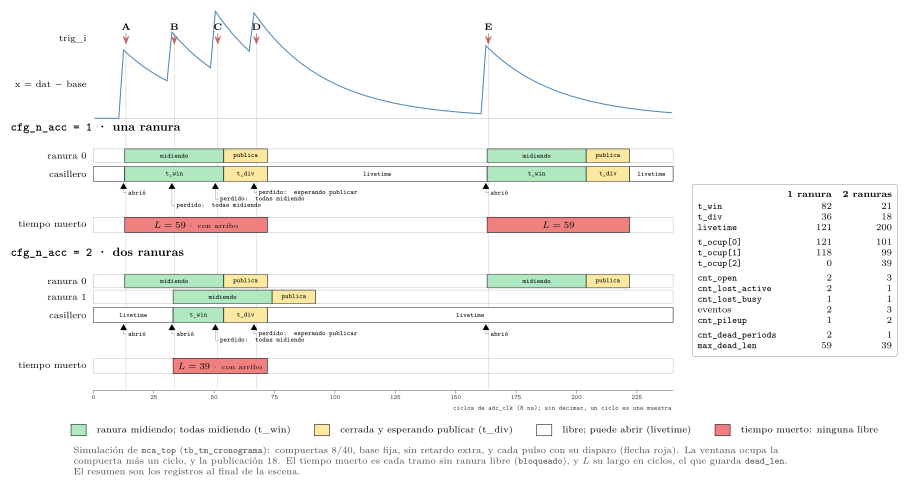

Data behind this chart, as committed beside it:
n, x, trig, u0_s0, u0_s1, u0_s2, u0_s3, u0_win, u0_div, u0_ok, u0_ocup, u0_arribo, u0_bloq, u0_dlen, u0_per, u0_ext, u0_maxl, u0_open, u0_lact, u0_lbusy, u0_tw, u0_td, u0_tl, u0_rt
0, 0, 0, 0, 0, 0, 0, 0, 0, 1, 0, 0, 0, 0, 0, 0, 0, 0, 0, 0, 0, 0, 4, 4
1, 0, 0, 0, 0, 0, 0, 0, 0, 1, 0, 0, 0, 0, 0, 0, 0, 0, 0, 0, 0, 0, 5, 5
2, 0, 0, 0, 0, 0, 0, 0, 0, 1, 0, 0, 0, 0, 0, 0, 0, 0, 0, 0, 0, 0, 6, 6
3, 0, 0, 0, 0, 0, 0, 0, 0, 1, 0, 0, 0, 0, 0, 0, 0, 0, 0, 0, 0, 0, 7, 7
4, 0, 0, 0, 0, 0, 0, 0, 0, 1, 0, 0, 0, 0, 0, 0, 0, 0, 0, 0, 0, 0, 8, 8
5, 0, 0, 0, 0, 0, 0, 0, 0, 1, 0, 0, 0, 0, 0, 0, 0, 0, 0, 0, 0, 0, 9, 9
6, 0, 0, 0, 0, 0, 0, 0, 0, 1, 0, 0, 0, 0, 0, 0, 0, 0, 0, 0, 0, 0, 10, 10
7, 0, 0, 0, 0, 0, 0, 0, 0, 1, 0, 0, 0, 0, 0, 0, 0, 0, 0, 0, 0, 0, 11, 11
8, 0, 0, 0, 0, 0, 0, 0, 0, 1, 0, 0, 0, 0, 0, 0, 0, 0, 0, 0, 0, 0, 12, 12
9, 0, 0, 0, 0, 0, 0, 0, 0, 1, 0, 0, 0, 0, 0, 0, 0, 0, 0, 0, 0, 0, 13, 13
10, 0, 0, 0, 0, 0, 0, 0, 0, 1, 0, 0, 0, 0, 0, 0, 0, 0, 0, 0, 0, 0, 14, 14
11, 200, 0, 0, 0, 0, 0, 0, 0, 1, 0, 0, 0, 0, 0, 0, 0, 0, 0, 0, 0, 0, 15, 15
12, 400, 0, 0, 0, 0, 0, 0, 0, 1, 0, 0, 0, 0, 0, 0, 0, 0, 0, 0, 0, 0, 16, 16
13, 387, 1, 1, 0, 0, 0, 1, 0, 0, 1, 0, 1, 0, 0, 0, 0, 1, 0, 0, 0, 0, 17, 17
14, 374, 0, 1, 0, 0, 0, 1, 0, 0, 1, 0, 1, 1, 1, 0, 0, 1, 0, 0, 1, 0, 17, 18
15, 362, 0, 1, 0, 0, 0, 1, 0, 0, 1, 0, 1, 2, 1, 0, 0, 1, 0, 0, 2, 0, 17, 19
16, 350, 0, 1, 0, 0, 0, 1, 0, 0, 1, 0, 1, 3, 1, 0, 0, 1, 0, 0, 3, 0, 17, 20
17, 339, 0, 1, 0, 0, 0, 1, 0, 0, 1, 0, 1, 4, 1, 0, 0, 1, 0, 0, 4, 0, 17, 21
18, 327, 0, 1, 0, 0, 0, 1, 0, 0, 1, 0, 1, 5, 1, 0, 0, 1, 0, 0, 5, 0, 17, 22
19, 317, 0, 1, 0, 0, 0, 1, 0, 0, 1, 0, 1, 6, 1, 0, 0, 1, 0, 0, 6, 0, 17, 23
20, 306, 0, 1, 0, 0, 0, 1, 0, 0, 1, 0, 1, 7, 1, 0, 0, 1, 0, 0, 7, 0, 17, 24
21, 296, 0, 1, 0, 0, 0, 1, 0, 0, 1, 0, 1, 8, 1, 0, 0, 1, 0, 0, 8, 0, 17, 25
22, 287, 0, 1, 0, 0, 0, 1, 0, 0, 1, 0, 1, 9, 1, 0, 0, 1, 0, 0, 9, 0, 17, 26
23, 277, 0, 1, 0, 0, 0, 1, 0, 0, 1, 0, 1, 10, 1, 0, 0, 1, 0, 0, 10, 0, 17, 27
24, 268, 0, 1, 0, 0, 0, 1, 0, 0, 1, 0, 1, 11, 1, 0, 0, 1, 0, 0, 11, 0, 17, 28
25, 259, 0, 1, 0, 0, 0, 1, 0, 0, 1, 0, 1, 12, 1, 0, 0, 1, 0, 0, 12, 0, 17, 29
26, 251, 0, 1, 0, 0, 0, 1, 0, 0, 1, 0, 1, 13, 1, 0, 0, 1, 0, 0, 13, 0, 17, 30
27, 243, 0, 1, 0, 0, 0, 1, 0, 0, 1, 0, 1, 14, 1, 0, 0, 1, 0, 0, 14, 0, 17, 31
28, 235, 0, 1, 0, 0, 0, 1, 0, 0, 1, 0, 1, 15, 1, 0, 0, 1, 0, 0, 15, 0, 17, 32
29, 227, 0, 1, 0, 0, 0, 1, 0, 0, 1, 0, 1, 16, 1, 0, 0, 1, 0, 0, 16, 0, 17, 33
30, 220, 0, 1, 0, 0, 0, 1, 0, 0, 1, 0, 1, 17, 1, 0, 0, 1, 0, 0, 17, 0, 17, 34
31, 362, 0, 1, 0, 0, 0, 1, 0, 0, 1, 0, 1, 18, 1, 0, 0, 1, 0, 0, 18, 0, 17, 35
32, 505, 0, 1, 0, 0, 0, 1, 0, 0, 1, 0, 1, 19, 1, 0, 0, 1, 0, 0, 19, 0, 17, 36
33, 489, 1, 1, 0, 0, 0, 1, 0, 0, 1, 0, 1, 20, 1, 1, 0, 1, 1, 0, 20, 0, 17, 37
34, 473, 0, 1, 0, 0, 0, 1, 0, 0, 1, 0, 1, 21, 1, 1, 0, 1, 1, 0, 21, 0, 17, 38
35, 457, 0, 1, 0, 0, 0, 1, 0, 0, 1, 0, 1, 22, 1, 1, 0, 1, 1, 0, 22, 0, 17, 39
36, 442, 0, 1, 0, 0, 0, 1, 0, 0, 1, 0, 1, 23, 1, 1, 0, 1, 1, 0, 23, 0, 17, 40
37, 428, 0, 1, 0, 0, 0, 1, 0, 0, 1, 0, 1, 24, 1, 1, 0, 1, 1, 0, 24, 0, 17, 41
38, 414, 0, 1, 0, 0, 0, 1, 0, 0, 1, 0, 1, 25, 1, 1, 0, 1, 1, 0, 25, 0, 17, 42
39, 400, 0, 1, 0, 0, 0, 1, 0, 0, 1, 0, 1, 26, 1, 1, 0, 1, 1, 0, 26, 0, 17, 43
40, 387, 0, 1, 0, 0, 0, 1, 0, 0, 1, 0, 1, 27, 1, 1, 0, 1, 1, 0, 27, 0, 17, 44
41, 374, 0, 1, 0, 0, 0, 1, 0, 0, 1, 0, 1, 28, 1, 1, 0, 1, 1, 0, 28, 0, 17, 45
42, 362, 0, 1, 0, 0, 0, 1, 0, 0, 1, 0, 1, 29, 1, 1, 0, 1, 1, 0, 29, 0, 17, 46
43, 350, 0, 1, 0, 0, 0, 1, 0, 0, 1, 0, 1, 30, 1, 1, 0, 1, 1, 0, 30, 0, 17, 47
44, 339, 0, 1, 0, 0, 0, 1, 0, 0, 1, 0, 1, 31, 1, 1, 0, 1, 1, 0, 31, 0, 17, 48
45, 328, 0, 1, 0, 0, 0, 1, 0, 0, 1, 0, 1, 32, 1, 1, 0, 1, 1, 0, 32, 0, 17, 49
46, 317, 0, 1, 0, 0, 0, 1, 0, 0, 1, 0, 1, 33, 1, 1, 0, 1, 1, 0, 33, 0, 17, 50
47, 307, 0, 1, 0, 0, 0, 1, 0, 0, 1, 0, 1, 34, 1, 1, 0, 1, 1, 0, 34, 0, 17, 51
48, 296, 0, 1, 0, 0, 0, 1, 0, 0, 1, 0, 1, 35, 1, 1, 0, 1, 1, 0, 35, 0, 17, 52
49, 462, 0, 1, 0, 0, 0, 1, 0, 0, 1, 0, 1, 36, 1, 1, 0, 1, 1, 0, 36, 0, 17, 53
50, 627, 0, 1, 0, 0, 0, 1, 0, 0, 1, 0, 1, 37, 1, 1, 0, 1, 1, 0, 37, 0, 17, 54
51, 607, 1, 1, 0, 0, 0, 1, 0, 0, 1, 0, 1, 38, 1, 1, 0, 1, 2, 0, 38, 0, 17, 55
52, 587, 0, 1, 0, 0, 0, 1, 0, 0, 1, 0, 1, 39, 1, 1, 0, 1, 2, 0, 39, 0, 17, 56
53, 568, 0, 1, 0, 0, 0, 1, 0, 0, 1, 0, 1, 40, 1, 1, 0, 1, 2, 0, 40, 0, 17, 57
54, 549, 0, 2, 0, 0, 0, 0, 1, 0, 1, 0, 1, 41, 1, 1, 0, 1, 2, 0, 41, 0, 17, 58
55, 531, 0, 2, 0, 0, 0, 0, 1, 0, 1, 0, 1, 42, 1, 1, 0, 1, 2, 0, 41, 1, 17, 59
56, 514, 0, 2, 0, 0, 0, 0, 1, 0, 1, 0, 1, 43, 1, 1, 0, 1, 2, 0, 41, 2, 17, 60
57, 497, 0, 2, 0, 0, 0, 0, 1, 0, 1, 0, 1, 44, 1, 1, 0, 1, 2, 0, 41, 3, 17, 61
58, 481, 0, 2, 0, 0, 0, 0, 1, 0, 1, 0, 1, 45, 1, 1, 0, 1, 2, 0, 41, 4, 17, 62
59, 465, 0, 2, 0, 0, 0, 0, 1, 0, 1, 0, 1, 46, 1, 1, 0, 1, 2, 0, 41, 5, 17, 63
... 180 more rows
